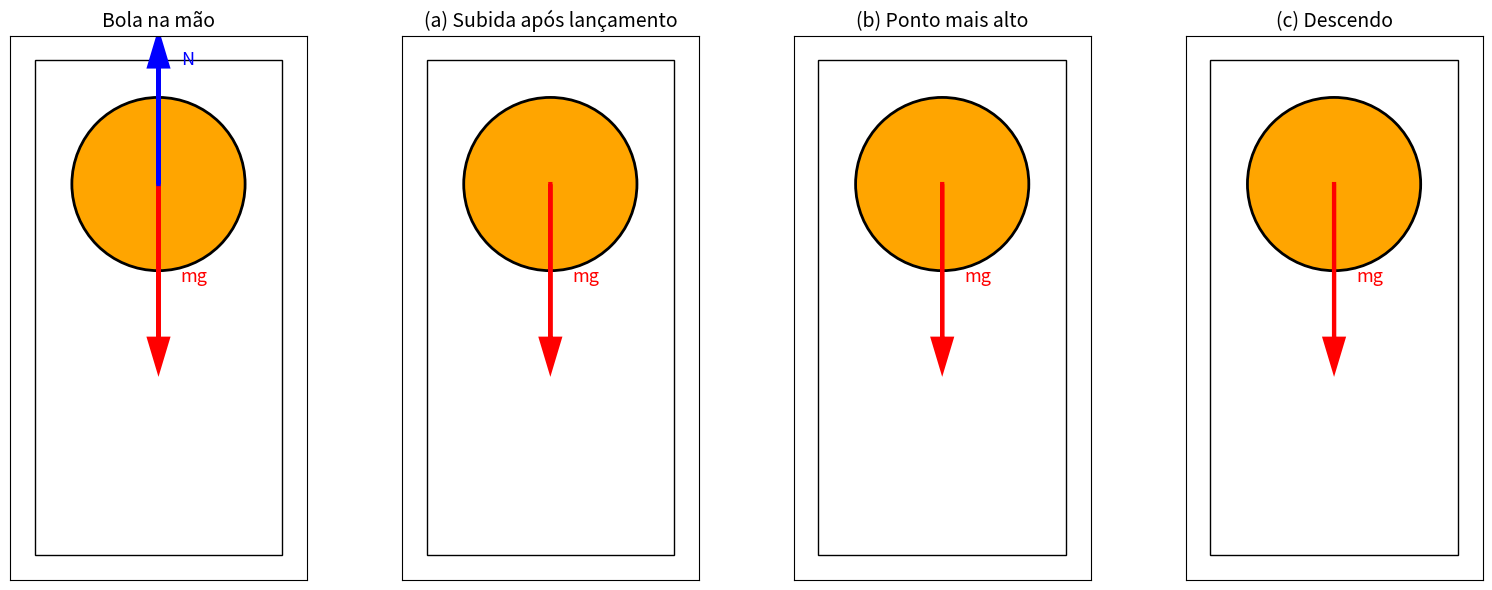

Reproduce this figure in Python.
import matplotlib.pyplot as plt

def corpo_livre_bola_mao(ax, titulo):
    rect = plt.Rectangle((-1, -2), 2, 4, linewidth=1, edgecolor='black', facecolor='none')
    ax.add_patch(rect)
    bola = plt.Circle((0, 1), 0.7, color='orange', ec='k', lw=2)
    ax.add_patch(bola)
    ax.arrow(0, 1, 0, -1.5, head_width=0.15, head_length=0.25, fc='red', ec='red', lw=3, length_includes_head=True)
    ax.text(0.18, 0.25, 'mg', color='red', fontsize=13, va='center', ha='left')
    ax.arrow(0, 1, 0, 1.2, head_width=0.15, head_length=0.25, fc='blue', ec='blue', lw=3, length_includes_head=True)
    ax.text(0.18, 2.0, 'N', color='blue', fontsize=13, va='center', ha='left')
    ax.set_xlim(-1.2, 1.2)
    ax.set_ylim(-2.2, 2.2)
    ax.set_aspect('equal')
    ax.set_xticks([])
    ax.set_yticks([])
    ax.set_title(titulo, fontsize=14)

def corpo_livre_bola_livre(ax, titulo):
    rect = plt.Rectangle((-1, -2), 2, 4, linewidth=1, edgecolor='black', facecolor='none')
    ax.add_patch(rect)
    bola = plt.Circle((0, 1), 0.7, color='orange', ec='k', lw=2)
    ax.add_patch(bola)
    ax.arrow(0, 1, 0, -1.5, head_width=0.15, head_length=0.25, fc='red', ec='red', lw=3, length_includes_head=True)
    ax.text(0.18, 0.25, 'mg', color='red', fontsize=13, va='center', ha='left')
    ax.set_xlim(-1.2, 1.2)
    ax.set_ylim(-2.2, 2.2)
    ax.set_aspect('equal')
    ax.set_xticks([])
    ax.set_yticks([])
    ax.set_title(titulo, fontsize=14)

fig, axs = plt.subplots(1, 4, figsize=(16, 6))

titulos = [
    'Bola na mão',
    '(a) Subida após lançamento',
    '(b) Ponto mais alto',
    '(c) Descendo'
]

corpo_livre_bola_mao(axs[0], titulos[0])
corpo_livre_bola_livre(axs[1], titulos[1])
corpo_livre_bola_livre(axs[2], titulos[2])
corpo_livre_bola_livre(axs[3], titulos[3])

plt.tight_layout()
plt.show()
